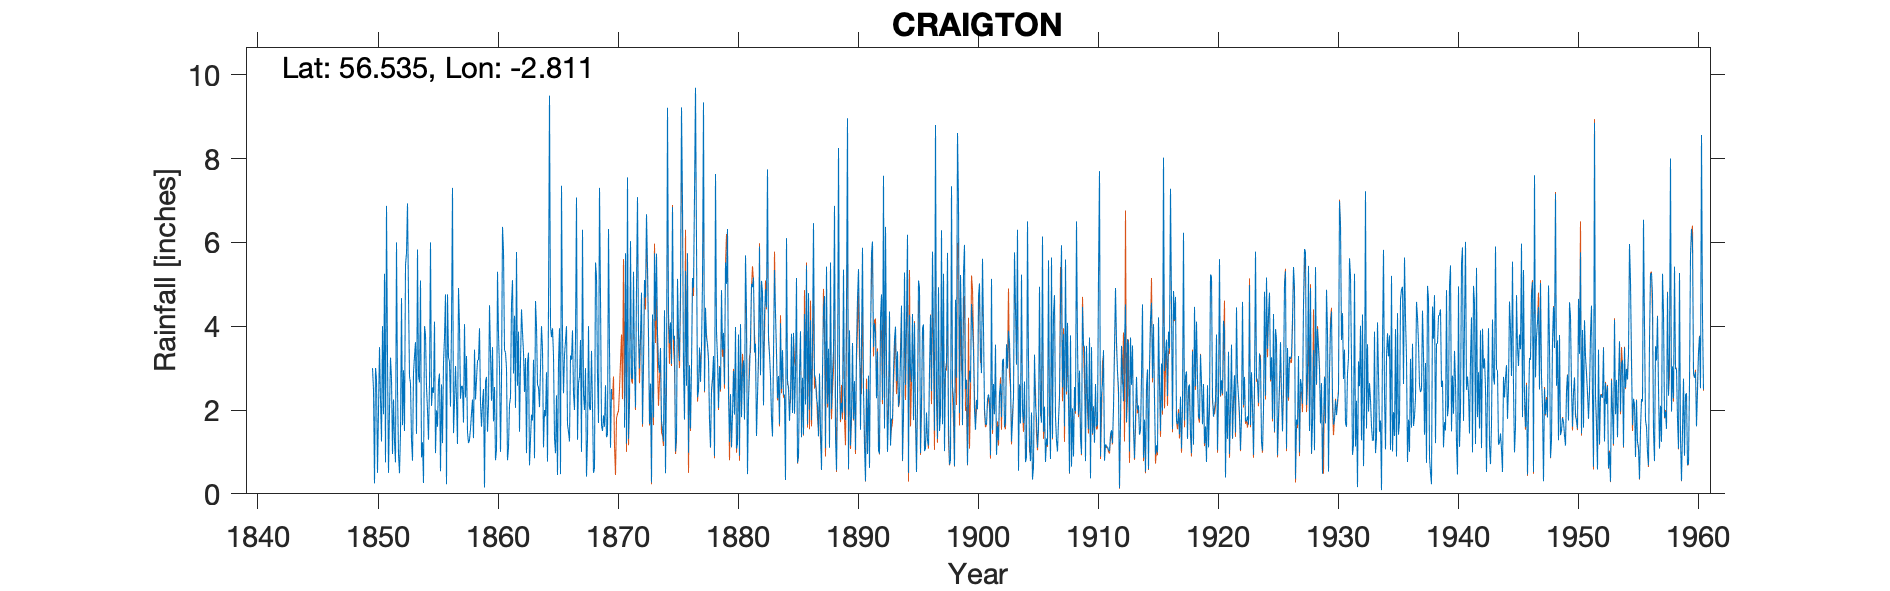

Source data for this figure (header and first rows):
MONIKIE RESERVOIR, , , , , , , , , , , , , , , , , , , , , , , 
Grid ref, NO502383, Long, -2.811, Lat, 56.53, Elevation, 500, ft, , , , , , , , , , , , , , , 
Station no, 5595, , , , , , , , , , , , , , , , , , , , , , 
, 1850, 1851, 1852, 1853, 1854, 1855, 1856, 1857, 1858, 1859, 1860, 1861, 1862, 1863, 1864, 1865, 1866, 1867, 1868, 1869, 1870, 1871, 1872
January, 3, 5.25, 6, 4.7, 5.09, 2.54, 3.73, 2.25, 1.21, 2.17, 3.5, 3.43, 5.77, 3.37, 3, 3.95, 3.3, 7.07, 4, 4.7, , 1.58, 4.96
February, 2.5, 0.75, 2.5, 2.8, 0.87, 2.41, 4.76, 1.19, 1.29, 1.6, 1.73, 3.37, 2.58, 0.68, 4, 3.3, 3.65, 1.29, 2.03, 1.63, , 5.74, 7.08
March, 0.25, 6.87, 0.95, 2.64, 1.23, 4.11, 0.23, 4.91, 1.55, 2.17, 2.55, 3, 3.87, 1.3, 3.45, 1.33, 4, 2.64, 2, 1.5, , 1.2, 3.82
April, 3, 3.25, 0.49, 1.29, 0.26, 0.97, 4.76, 4, 1.92, 2.5, 0.8, 0.8, 1.48, 1.89, 1.11, 0.97, 1.66, 2.8, 3.41, 1.87, , 7.55, 2.99
May, 2.75, 0.5, 1.45, 0.79, 4, 1.99, 3.25, 2.27, 2.25, 0.15, 1.05, 1.1, 3.15, 1.75, 2, 2.35, 1.48, 3.67, 2.1, 1.6, , 1.31, 3.8
June, 0.5, 2.01, 4.67, 2.9, 3.8, 1.6, 3.15, 2.57, 1.33, 2.67, 5.3, 2.13, 4.4, 3.2, 1.85, 0.45, 1.25, 1, 0.5, 2.59, , 2.22, 4.8
July, 2, 3.25, 1.64, 3.28, 2.55, 2.68, 2.08, 2.57, 3.44, 2.79, 3.8, 2.3, 3.85, 0.85, 2.9, 3.15, 3.3, 6.3, 0.61, 1.35, , 6.03, 1.66
August, 3.5, 2.75, 2.95, 3.62, 2, 2.87, 4, 1.7, 2.25, 1.48, 3, 4.53, 3.37, 4.6, 0.77, 3.95, 3.2, 2.38, 5.52, 1.43, , 2.75, 3.14
September, 2.25, 0.95, 1.5, 1.43, 1.29, 0.54, 7.3, 4.05, 2.73, 2.15, 1, 5.1, 2.43, 4, 4.5, 0.47, 3.9, 2, 5.2, 6.32, , 2.74, 5.1
October, 1.25, 2.25, 5.45, 5.83, 2.64, 2.61, 1.45, 2.3, 3.18, 4.5, 2.67, 2.87, 3.24, 2.6, 9.5, 7.35, 2.4, 3, 2.8, 3.48, , 5.3, 4.68
November, 4, 1.25, 5.75, 2.81, 6, 1.21, 2.17, 3.29, 3.2, 3.35, 6.37, 4.25, 0.97, 2.54, 4, 3.75, 2, 0.41, 1.69, 1.1, , 3.07, 6.67
December, 1.9, 0.75, 6.93, 2.66, 2.1, 3.13, 3.05, 1.47, 3.95, 2.22, 5.8, 2.05, 3.13, 2.07, 3.74, 2.4, 3.7, 1.3, 7.3, 2.5, , 2.06, 5.45
Total, 26.9, 29.83, 40.28, 34.75, 31.83, 26.66, 39.93, 32.57, 28.3, 27.75, 37.57, 34.93, 38.24, 28.85, 40.82, 33.42, 33.84, 33.86, 37.16, 30.07, , 41.55, 54.15
Name change from Craigton to MonikieRese…, , , , , , , , , , , , , , , , , , , , , , , 
Gauge change in 1882 82 10 481', , , , , , , , , , , , , , , , , , , , , , , 
Possible gauge change in1925 to 5" from …, , , , , , , , , , , , , , , , , , , , , , , 
